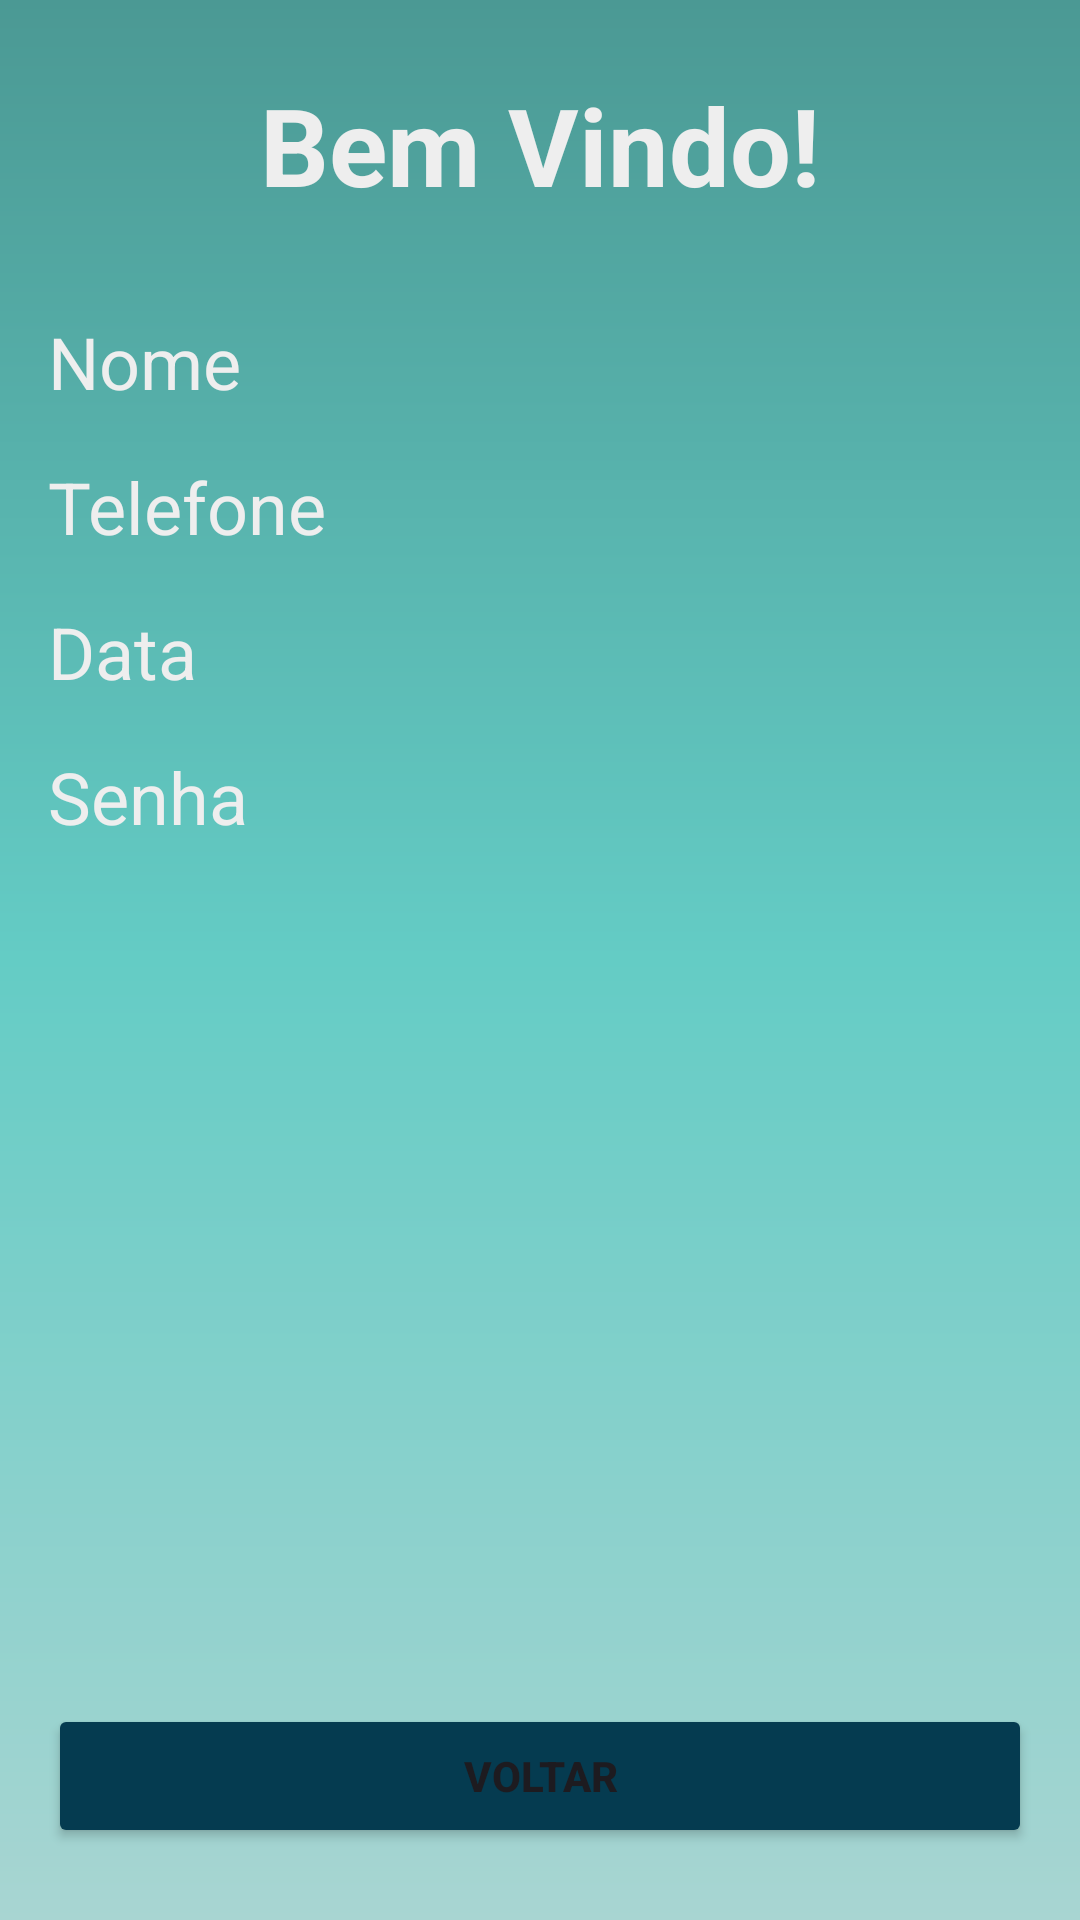

Reconstruct the res/layout file that produces this screen, plus the resources it refers to.
<!-- AndroidManifest.xml: application theme Theme.App_do_Hugo_Desafio4 -->
<!-- res/layout/second_activity.xml -->
<?xml version="1.0" encoding="utf-8"?>
<androidx.constraintlayout.widget.ConstraintLayout xmlns:android="http://schemas.android.com/apk/res/android"
    xmlns:app="http://schemas.android.com/apk/res-auto"
    xmlns:tools="http://schemas.android.com/tools"
    android:layout_width="match_parent"
    android:layout_height="match_parent"
    android:background="@drawable/bg"
    >

    <TextView
        android:id="@+id/textView3"
        android:layout_width="0dp"
        android:layout_height="wrap_content"
        android:layout_marginStart="16dp"
        android:layout_marginTop="24dp"
        android:layout_marginEnd="16dp"
        android:text="Bem Vindo!"
        android:textStyle="bold"
        android:textColor="@color/clarinho"
        android:textAlignment="center"
        android:textSize="36sp"
        app:layout_constraintEnd_toEndOf="parent"
        app:layout_constraintStart_toStartOf="parent"
        app:layout_constraintTop_toTopOf="parent" />

    <TextView
        android:id="@+id/textView4"
        android:layout_width="0dp"
        android:layout_height="wrap_content"
        android:layout_marginStart="16dp"
        android:layout_marginTop="32dp"
        android:layout_marginEnd="16dp"
        android:text="Nome"
        android:textAlignment="viewStart"
        android:textColor="@color/clarinho"
        android:textSize="24sp"
        app:layout_constraintEnd_toEndOf="parent"
        app:layout_constraintStart_toStartOf="parent"
        app:layout_constraintTop_toBottomOf="@+id/textView3" />

    <Button
        android:id="@+id/button2"
        android:layout_width="0dp"
        android:layout_height="wrap_content"
        android:layout_marginStart="16dp"
        android:layout_marginEnd="16dp"
        android:layout_marginBottom="24dp"
        android:text="Voltar"
        android:backgroundTint="@color/butao"
        android:textStyle="bold"
        app:layout_constraintBottom_toBottomOf="parent"
        app:layout_constraintEnd_toEndOf="parent"
        app:layout_constraintStart_toStartOf="parent" />

    <TextView
        android:id="@+id/textView7"
        android:layout_width="0dp"
        android:layout_height="wrap_content"
        android:layout_marginStart="16dp"
        android:layout_marginTop="16dp"
        android:layout_marginEnd="16dp"
        android:text="Telefone"
        android:textAlignment="viewStart"
        android:textColor="@color/clarinho"
        android:textSize="24sp"
        app:layout_constraintEnd_toEndOf="parent"
        app:layout_constraintStart_toStartOf="parent"
        app:layout_constraintTop_toBottomOf="@+id/textView4" />

    <TextView
        android:id="@+id/textView8"
        android:layout_width="0dp"
        android:layout_height="wrap_content"
        android:layout_marginStart="16dp"
        android:layout_marginTop="16dp"
        android:layout_marginEnd="16dp"
        android:text="Data"
        android:textAlignment="viewStart"
        android:textColor="@color/clarinho"
        android:textSize="24sp"
        app:layout_constraintEnd_toEndOf="parent"
        app:layout_constraintStart_toStartOf="parent"
        app:layout_constraintTop_toBottomOf="@+id/textView7" />

    <TextView
        android:id="@+id/textView9"
        android:layout_width="0dp"
        android:layout_height="wrap_content"
        android:layout_marginStart="16dp"
        android:layout_marginTop="16dp"
        android:layout_marginEnd="16dp"
        android:text="Senha"
        android:textAlignment="viewStart"
        android:textColor="@color/clarinho"
        android:textSize="24sp"
        app:layout_constraintEnd_toEndOf="parent"
        app:layout_constraintHorizontal_bias="0.0"
        app:layout_constraintStart_toStartOf="parent"
        app:layout_constraintTop_toBottomOf="@+id/textView8" />


</androidx.constraintlayout.widget.ConstraintLayout>
<!-- resources referenced by this layout -->
<resources>
  <color name="butao">#053B50</color>
  <color name="clarinho">#EEEEEE</color>
  <!-- drawable bg (drawable) -->
  <?xml version="1.0" encoding="utf-8"?>
  <shape xmlns:android="http://schemas.android.com/apk/res/android">
  
      <gradient
          android:startColor="@color/bg"
          android:centerColor="@color/bg2"
          android:endColor="@color/bg3"
          android:angle="90"
          />
  </shape>
  <style name="Theme.App_do_Hugo_Desafio4" parent="Base.Theme.App_do_Hugo_Desafio4" />
  <color name="bg">#A8D5D2</color>
  <color name="bg2">#64CCC5</color>
  <color name="bg3">#4B9994</color>
  <style name="Base.Theme.App_do_Hugo_Desafio4" parent="Theme.Material3.DayNight.NoActionBar">
          
          
          <item name="colorPrimary">@color/bg3</item>
          <item name="colorPrimaryVariant">@color/bg3</item>
  
      </style>
</resources>
